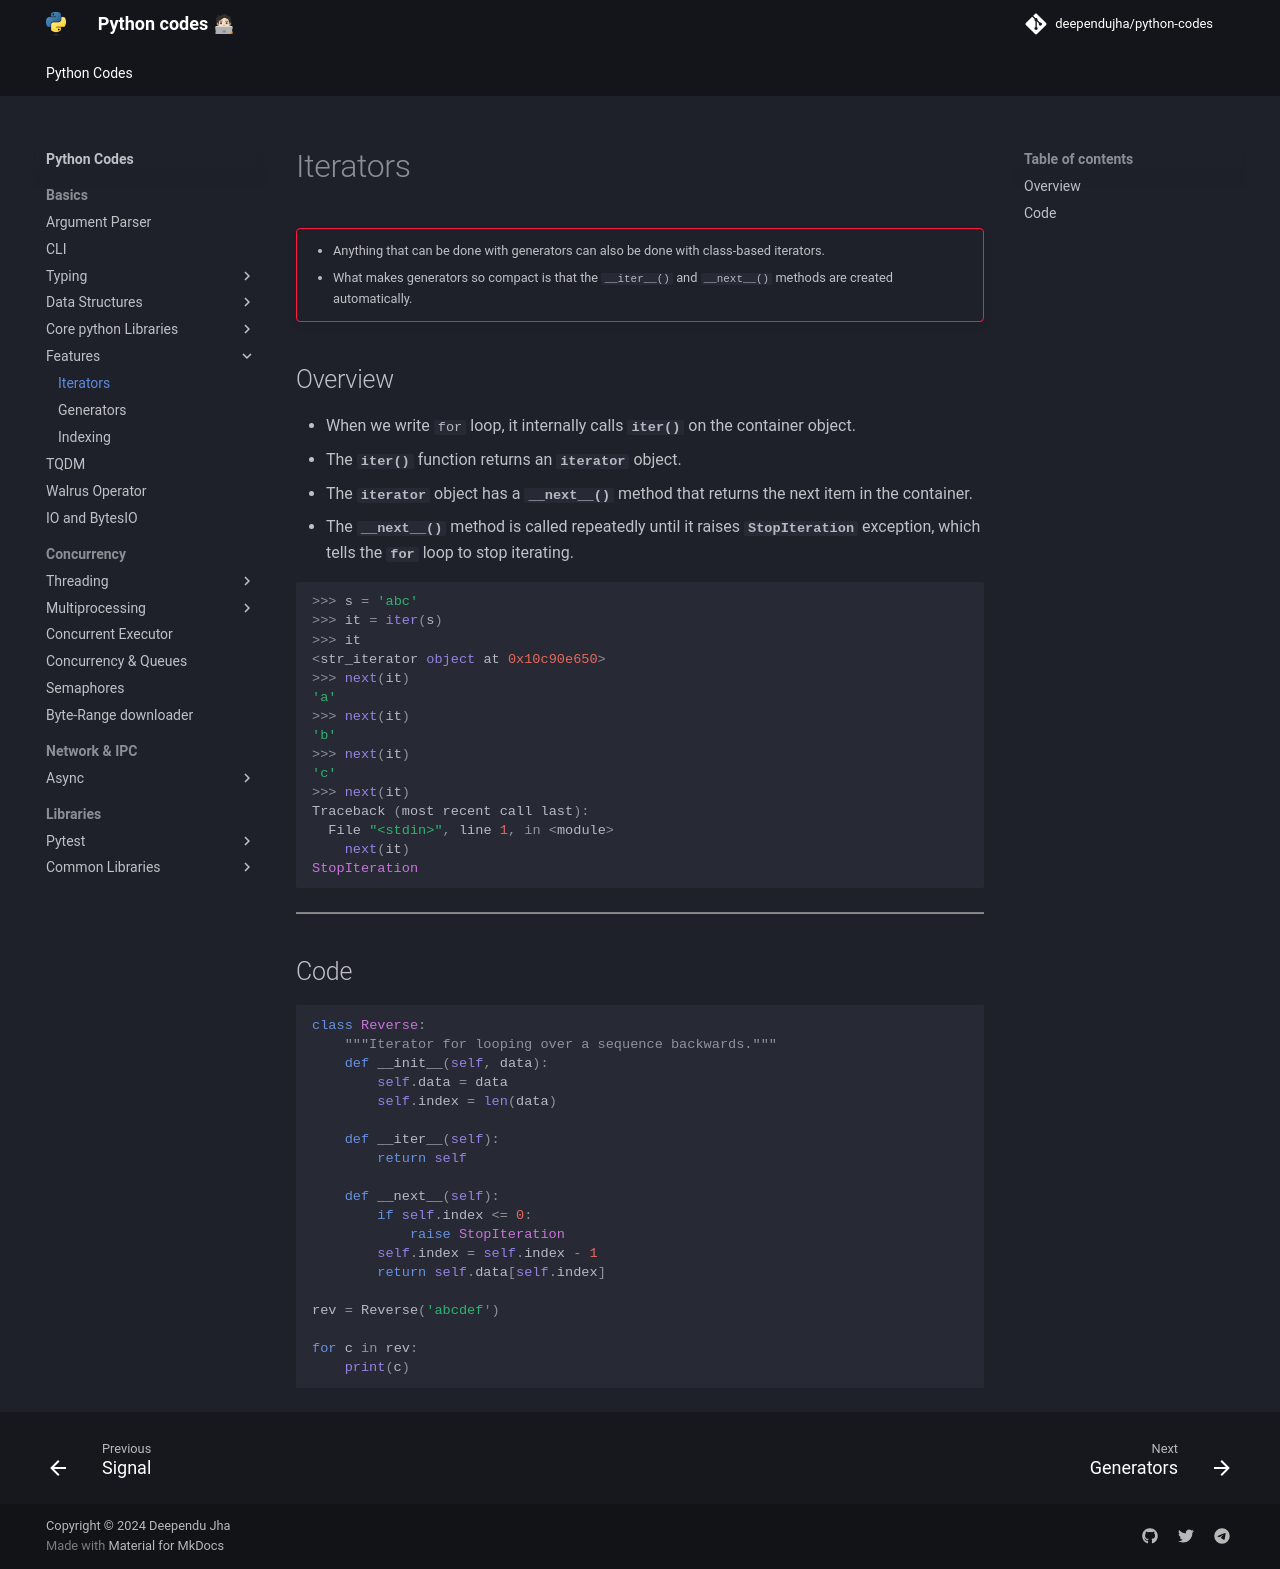

repository: deependujha/python-codes · page: 01-basics/04-features/01-iterators/index.html · generator: mkdocs

# Iterators

!!! danger ""
    - Anything that can be done with generators can also be done with class-based iterators.
    - What makes generators so compact is that the `__iter__()` and `__next__()` methods are created automatically.

## Overview

- When we write `for` loop, it internally calls **`iter()`** on the container object.
- The **`iter()`** function returns an **`iterator`** object.
- The **`iterator`** object has a **`__next__()`** method that returns the next item in the container.
- The **`__next__()`** method is called repeatedly until it raises **`StopIteration`** exception, which tells the **`for`** loop to stop iterating.

```python
>>> s = 'abc'
>>> it = iter(s)
>>> it
<str_iterator object at 0x10c90e650>
>>> next(it)
'a'
>>> next(it)
'b'
>>> next(it)
'c'
>>> next(it)
Traceback (most recent call last):
  File "<stdin>", line 1, in <module>
    next(it)
StopIteration
```

---

## Code

```python
class Reverse:
    """Iterator for looping over a sequence backwards."""
    def __init__(self, data):
        self.data = data
        self.index = len(data)

    def __iter__(self):
        return self

    def __next__(self):
        if self.index <= 0:
            raise StopIteration
        self.index = self.index - 1
        return self.data[self.index]

rev = Reverse('abcdef')

for c in rev:
    print(c)
```
